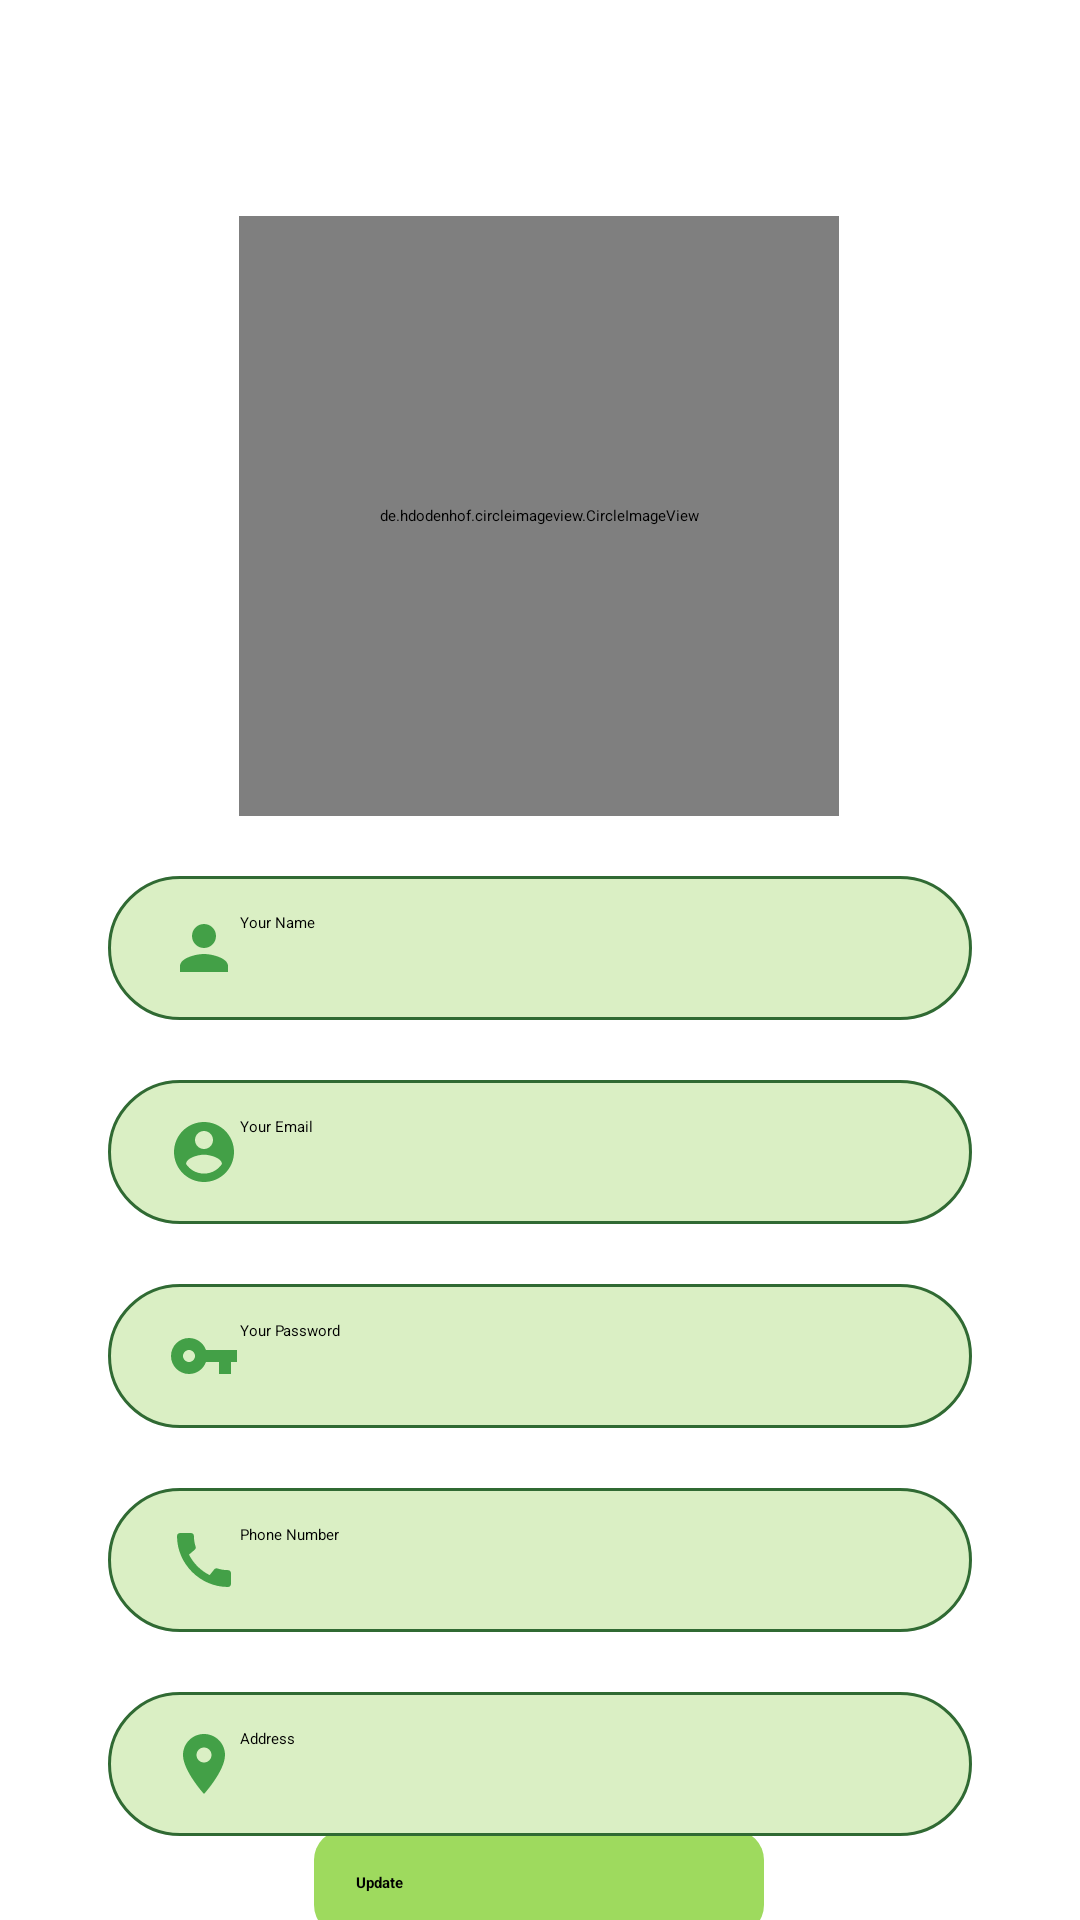

Android layout source for this screen:
<!-- AndroidManifest.xml: application theme Theme.MajorProject -->
<!-- res/layout/fragment_profile.xml -->
<?xml version="1.0" encoding="utf-8"?>
<androidx.constraintlayout.widget.ConstraintLayout
    xmlns:android="http://schemas.android.com/apk/res/android"
    xmlns:app="http://schemas.android.com/apk/res-auto"
    xmlns:tools="http://schemas.android.com/tools"
    android:layout_width="match_parent"
    android:layout_height="match_parent"
    tools:context=".Fragment.ProfileFragment">

    <de.hdodenhof.circleimageview.CircleImageView
        android:id="@+id/profile_img"
        android:layout_width="200dp"
        android:layout_height="200dp"
        android:layout_marginTop="72dp"
        android:src="@drawable/user"
        app:layout_constraintEnd_toEndOf="parent"
        app:layout_constraintHorizontal_bias="0.497"
        app:layout_constraintStart_toStartOf="parent"
        app:layout_constraintTop_toTopOf="parent" />

    <EditText
        android:id="@+id/profile_name"
        android:layout_width="0dp"
        android:layout_height="wrap_content"
        android:layout_marginTop="20dp"
        android:background="@drawable/borderbg"
        android:drawableLeft="@drawable/profile"
        android:elevation="3dp"
        android:hint="Your Name"
        android:singleLine="true"
        android:paddingHorizontal="20dp"
        android:paddingVertical="12dp"
        app:layout_constraintEnd_toEndOf="parent"
        app:layout_constraintStart_toStartOf="parent"
        app:layout_constraintTop_toBottomOf="@+id/profile_img"
        app:layout_constraintWidth_percent=".8" />

    <EditText
        android:id="@+id/profile_email"
        android:layout_width="0dp"
        android:layout_height="wrap_content"
        android:inputType="textEmailAddress"
        android:background="@drawable/borderbg"
        android:drawableLeft="@drawable/email"
        android:layout_marginTop="20dp"
        android:elevation="3dp"
        android:hint="Your Email"
        android:singleLine="true"
        android:paddingHorizontal="20dp"
        android:paddingVertical="12dp"
        app:layout_constraintEnd_toEndOf="parent"
        app:layout_constraintStart_toStartOf="parent"
        app:layout_constraintTop_toBottomOf="@+id/profile_name"
        app:layout_constraintWidth_percent=".8" />

    <EditText
        android:id="@+id/profile_password"
        android:layout_width="0dp"
        android:layout_height="wrap_content"
        android:inputType="textVisiblePassword"
        android:singleLine="true"
        android:drawableLeft="@drawable/password"
        android:layout_marginTop="20dp"
        android:elevation="3dp"
        android:hint="Your Password"
        android:background="@drawable/borderbg"
        android:paddingHorizontal="20dp"
        android:paddingVertical="12dp"
        app:layout_constraintEnd_toEndOf="parent"
        app:layout_constraintStart_toStartOf="parent"
        app:layout_constraintTop_toBottomOf="@+id/profile_email"
        app:layout_constraintWidth_percent=".8" />


    <EditText
        android:id="@+id/profile_number"
        android:layout_width="0dp"
        android:layout_height="wrap_content"
        android:background="@drawable/borderbg"
        android:drawableLeft="@drawable/call"
        android:elevation="3dp"
        android:hint="Phone Number"
        android:singleLine="true"
        android:layout_marginTop="20dp"
        android:paddingHorizontal="20dp"
        android:paddingVertical="12dp"
        app:layout_constraintEnd_toEndOf="parent"
        app:layout_constraintStart_toStartOf="parent"
        app:layout_constraintTop_toBottomOf="@+id/profile_password"
        app:layout_constraintWidth_percent=".8" />

    <EditText
        android:id="@+id/profile_address"
        android:layout_width="0dp"
        android:layout_height="wrap_content"
        android:background="@drawable/borderbg"
        android:drawableLeft="@drawable/location"
        android:layout_marginTop="20dp"
        android:elevation="3dp"
        android:hint="Address"
        android:paddingHorizontal="20dp"
        android:paddingVertical="12dp"
        android:singleLine="true"
        app:layout_constraintEnd_toEndOf="parent"
        app:layout_constraintStart_toStartOf="parent"
        app:layout_constraintTop_toBottomOf="@+id/profile_number"
        app:layout_constraintWidth_percent=".8" />

    <Button
        android:id="@+id/profile_updateBtn"
        android:layout_width="150dp"
        android:layout_height="wrap_content"
        android:background="@drawable/loginbg"
        android:padding="14dp"
        android:text="Update"
        android:textStyle="bold"
        app:layout_constraintBottom_toBottomOf="parent"
        app:layout_constraintEnd_toEndOf="parent"
        app:layout_constraintHorizontal_bias="0.498"
        app:layout_constraintStart_toStartOf="parent"
        app:layout_constraintTop_toBottomOf="@+id/profile_address"
        app:layout_constraintVertical_bias="0.292" />

</androidx.constraintlayout.widget.ConstraintLayout>
<!-- resources referenced by this layout -->
<resources>
  <!-- drawable borderbg (drawable) -->
  <?xml version="1.0" encoding="utf-8"?>
  <shape xmlns:android="http://schemas.android.com/apk/res/android">
  
      <solid android:color="#DAEFC4"/>
      <stroke android:width="1dp" android:color="#306A33"/>
      <corners android:radius="25dp"/>
  </shape>
  <!-- drawable email (drawable) -->
  <vector xmlns:android="http://schemas.android.com/apk/res/android"
      android:width="24dp"
      android:height="24dp"
      android:viewportWidth="24"
      android:viewportHeight="24"
      android:tint="?attr/colorControlNormal">
    <path
        android:fillColor="@color/AppColor"
        android:pathData="M12,2C6.48,2 2,6.48 2,12s4.48,10 10,10 10,-4.48 10,-10S17.52,2 12,2zM12,5c1.66,0 3,1.34 3,3s-1.34,3 -3,3 -3,-1.34 -3,-3 1.34,-3 3,-3zM12,19.2c-2.5,0 -4.71,-1.28 -6,-3.22 0.03,-1.99 4,-3.08 6,-3.08 1.99,0 5.97,1.09 6,3.08 -1.29,1.94 -3.5,3.22 -6,3.22z"/>
  </vector>
  <!-- drawable location (drawable) -->
  <vector xmlns:android="http://schemas.android.com/apk/res/android"
      android:width="24dp"
      android:height="24dp"
      android:viewportWidth="24"
      android:viewportHeight="24"
      android:tint="?attr/colorControlNormal">
    <path
        android:fillColor="@color/AppColor"
        android:pathData="M12,2C8.13,2 5,5.13 5,9c0,5.25 7,13 7,13s7,-7.75 7,-13c0,-3.87 -3.13,-7 -7,-7zM12,11.5c-1.38,0 -2.5,-1.12 -2.5,-2.5s1.12,-2.5 2.5,-2.5 2.5,1.12 2.5,2.5 -1.12,2.5 -2.5,2.5z"/>
  </vector>
  <!-- drawable loginbg (drawable-v24) -->
  <?xml version="1.0" encoding="utf-8"?>
  <shape xmlns:android="http://schemas.android.com/apk/res/android">
  
          <solid android:color="#9EDA5E"/>
      <corners android:radius="10dp"/>
  </shape>
  <!-- drawable password (drawable) -->
  <vector xmlns:android="http://schemas.android.com/apk/res/android"
      android:width="24dp"
      android:height="24dp"
      android:viewportWidth="24"
      android:viewportHeight="24"
      android:tint="?attr/colorControlNormal">
    <path
        android:fillColor="@color/AppColor"
        android:pathData="M12.65,10C11.83,7.67 9.61,6 7,6c-3.31,0 -6,2.69 -6,6s2.69,6 6,6c2.61,0 4.83,-1.67 5.65,-4H17v4h4v-4h2v-4H12.65zM7,14c-1.1,0 -2,-0.9 -2,-2s0.9,-2 2,-2 2,0.9 2,2 -0.9,2 -2,2z"/>
  </vector>
  <!-- drawable profile (drawable) -->
  <vector xmlns:android="http://schemas.android.com/apk/res/android"
      android:width="24dp"
      android:height="24dp"
      android:viewportWidth="24"
      android:viewportHeight="24"
      android:tint="?attr/colorControlNormal">
    <path
        android:fillColor="@color/AppColor"
        android:pathData="M12,12c2.21,0 4,-1.79 4,-4s-1.79,-4 -4,-4 -4,1.79 -4,4 1.79,4 4,4zM12,14c-2.67,0 -8,1.34 -8,4v2h16v-2c0,-2.66 -5.33,-4 -8,-4z"/>
  </vector>
  <style name="Theme.MajorProject" parent="Theme.AppCompat.Light.NoActionBar">
          
          <item name="colorPrimary">@color/purple_500</item>
          <item name="colorPrimaryVariant">@color/AppColor</item>
          <item name="colorOnPrimary">@color/white</item>
          
          <item name="colorSecondary">@color/teal_200</item>
          <item name="colorSecondaryVariant">@color/teal_700</item>
          <item name="colorOnSecondary">@color/white</item>
          
          <item name="android:statusBarColor" tools:targetApi="l">?attr/colorPrimaryVariant</item>
  
          
      </style>
  <color name="AppColor">#43A047</color>
  <color name="purple_500">#FF6200EE</color>
  <color name="white">#FFFFFFFF</color>
  <color name="teal_200">#FF03DAC5</color>
  <color name="teal_700">#FF018786</color>
</resources>
